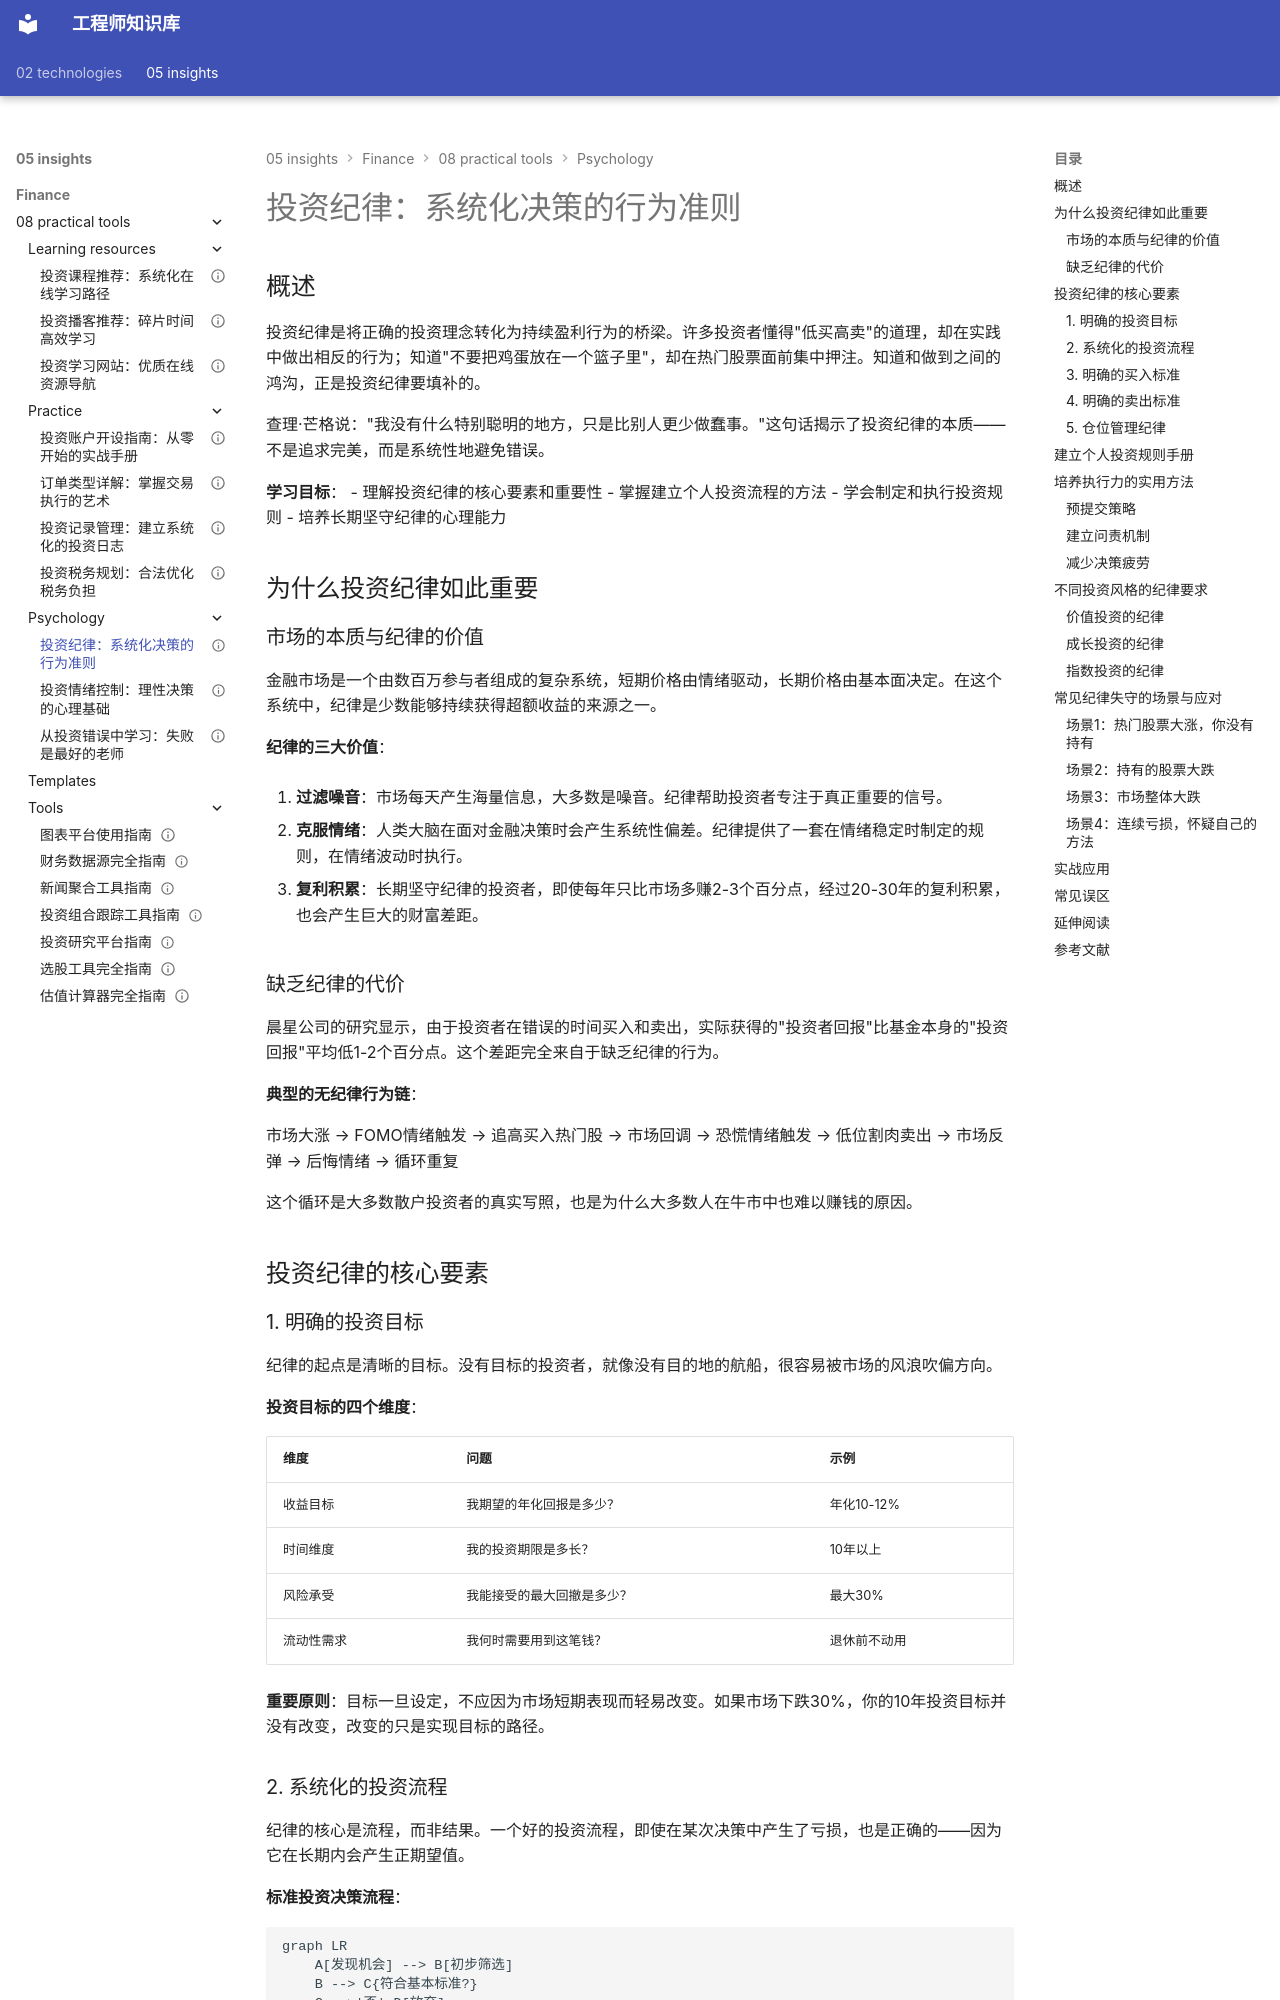

repository: Vuiora/knowledge-os · page: 05-insights/finance/08-practical-tools/psychology/discipline/index.html · generator: mkdocs

---
title: 投资纪律：系统化决策的行为准则
description: 深入探讨投资纪律的建立和维护，包括投资流程、规则制定和执行力培养
slug: discipline
domain: 金融洞察
module: 实用工具
content_type: article
skill_level: intermediate
tags:
- 决策系统
- 投资原则
- 投资流程
- 投资纪律
prerequisites:
- emotional-control.md
related_contents:
  - "learning-from-mistakes.md"
  - "../practice/record-keeping.md"
  - "../../04-investment-system/risk-management/position-sizing.md"
  - "emotional-control.md"
estimated_time: 60
difficulty_score: 3
author: 知识库团队
created_at: '2024-01-01'
updated_at: '2024-01-01'
version: '1.0'
language: zh-CN
status: published
is_featured: false
---

# 投资纪律：系统化决策的行为准则

## 概述

投资纪律是将正确的投资理念转化为持续盈利行为的桥梁。许多投资者懂得"低买高卖"的道理，却在实践中做出相反的行为；知道"不要把鸡蛋放在一个篮子里"，却在热门股票面前集中押注。知道和做到之间的鸿沟，正是投资纪律要填补的。

查理·芒格说："我没有什么特别聪明的地方，只是比别人更少做蠢事。"这句话揭示了投资纪律的本质——不是追求完美，而是系统性地避免错误。

**学习目标**：
- 理解投资纪律的核心要素和重要性
- 掌握建立个人投资流程的方法
- 学会制定和执行投资规则
- 培养长期坚守纪律的心理能力

## 为什么投资纪律如此重要

### 市场的本质与纪律的价值

金融市场是一个由数百万参与者组成的复杂系统，短期价格由情绪驱动，长期价格由基本面决定。在这个系统中，纪律是少数能够持续获得超额收益的来源之一。

**纪律的三大价值**：

1. **过滤噪音**：市场每天产生海量信息，大多数是噪音。纪律帮助投资者专注于真正重要的信号。

2. **克服情绪**：人类大脑在面对金融决策时会产生系统性偏差。纪律提供了一套在情绪稳定时制定的规则，在情绪波动时执行。

3. **复利积累**：长期坚守纪律的投资者，即使每年只比市场多赚2-3个百分点，经过20-30年的复利积累，也会产生巨大的财富差距。

### 缺乏纪律的代价

晨星公司的研究显示，由于投资者在错误的时间买入和卖出，实际获得的"投资者回报"比基金本身的"投资回报"平均低1-2个百分点。这个差距完全来自于缺乏纪律的行为。

**典型的无纪律行为链**：

市场大涨 → FOMO情绪触发 → 追高买入热门股 → 市场回调 → 恐慌情绪触发 → 低位割肉卖出 → 市场反弹 → 后悔情绪 → 循环重复

这个循环是大多数散户投资者的真实写照，也是为什么大多数人在牛市中也难以赚钱的原因。

## 投资纪律的核心要素
